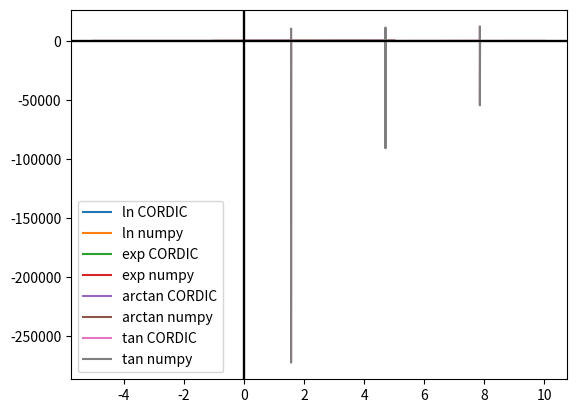

Python code for this plot:
from numpy import *
import matplotlib.pyplot as plt


precision = 18

L = [log(1 + 2 ** (-k)) for k in range(precision + 2)]
A = [arctan(2 ** (-k)) for k in range(precision + 2)]

#for k in range(10):
#   print(L[k], " ")
#   print(A[k], "\n")

def expo(x):
    i = 0
    while (x < 0):
        x += L[0]
        i += 1
    while (x >= L[0]):
        x -= L[0]
        i -= 1
    k = 0
    y = 1
    while (k <= precision):
        while (x >= L[k]):
            x = x - L[k]
            y = y + y * 2**(-k)
        k = k + 1
    return (y + y * x) * 2 ** (-i)

def ln(x):
    i = 0
    while (x < 1):
        x = x * 2
        i += 1
    while (x > 2):
        x = x / 2
        i -= 1
    k = 0
    y = 0
    p = 1
    while (k <= precision):
        while (x >= p + p * 2 ** (-k)):
            y = y + L[k]
            p = p + p * 2 ** (-k)
        k = k + 1
    return y + (x / p - 1) - i * L[0]

def arctang(x):
    if (x < 0):
        return - arctan(-x)
    if (x > 1):
        return (pi / 2) - arctan(1 / x)
    k = 0
    y = 1
    r = 0
    while (k <= precision):
        while ((x < y * 2 ** (-k)) and (k <= precision)):
            k = k + 1
        xp = x - y * 2 ** (-k)
        y = y + x * 2 ** (-k)
        x = xp
        r = r + A[k]
    return (r + x / y)
               
def tang(x):
    if (x < 0):
        return -tang(-x)
    if (x > pi):
        return tang(x % pi)
    if (x > pi / 2):
        return -tang(pi - x)
    if (x > pi / 4):
        return 1 / (tang((pi/2) - x))
    k = 0
    n = 0
    d = 1
    while (k <= precision):
        while (x >= A[k]):
            x = x - A[k]
            np = n + d * 2 ** (-k)
            d = d - n * 2 ** (-k)
            n = np
        k = k + 1
    return (n + x * d) / (d - x * n)


X1 = [k / 10000 for k in range(-10000, 50000)]
X2 = [k / 10000 for k in range(1, 50000)]
X3 = [k / 10000 for k in range(-50000, 50000)]
X4 = [k / 10000 for k in range(0, 100000)]

Y_c1 = [expo(x) for x in X1]
Y_c2 = [ln(x) for x in X2]
Y_c3 = [arctang(x) for x in X3]
Y_c4 = [tang(x) for x in X4]

Y_m1 = [exp(x) for x in X1]
Y_m2 = [log(x) for x in X2]
Y_m3 = [arctan(x) for x in X3]
Y_m4 = [tan(x) for x in X4]


def test_exp():
    #erreur exp
    max_error_rel = 0
    max_error_abs = 0

    for i in range(len(X1)):
        error = abs(Y_c1[i] - Y_m1[i])
        if (error > max_error_abs):
            max_error_abs = error
        if(Y_m1[i] != 0):
            error = abs(error / Y_m1[i])
            if (error > max_error_rel):
                max_error_rel = error

    print("Exponentielle :")
    print("Erreur relative max : ", max_error_rel)
    print("Erreur absolue max : ", max_error_abs)

    plt.plot(X1, Y_c1, label="exp CORDIC")
    plt.plot(X1, Y_m1, label="exp numpy")
    
    plt.axhline(0, color="black")
    plt.axvline(0, color="black")
    plt.legend()
    plt.show()
    
    
def test_ln():
    #erreur ln
    max_error_rel = 0
    max_error_abs = 0

    for i in range(len(X2)):
        error = abs(Y_c2[i] - Y_m2[i])
        if (error > max_error_abs):
            max_error_abs = error
        if(Y_m2[i] != 0):
            error = abs(error / Y_m2[i])
            if (error > max_error_rel):
                max_error_rel = error

    print("Logarithme :")
    print("Erreur relative max : ", max_error_rel)
    print("Erreur absolue max : ", max_error_abs)

    plt.plot(X2, Y_c2, label="ln CORDIC")
    plt.plot(X2, Y_m2, label="ln numpy")

    plt.axhline(0, color="black")
    plt.axvline(0, color="black")
    plt.legend()
    plt.show()
    

def test_arctan():
    #erreur arctan
    max_error_rel = 0
    max_error_abs = 0

    for i in range(len(X3)):
        error = abs(Y_c3[i] - Y_m3[i])
        if (error > max_error_abs):
            max_error_abs = error
        if(Y_m3[i] != 0):
            error = abs(error / Y_m3[i])
            if (error > max_error_rel):
                max_error_rel = error

    print("Arctangente :")
    print("Erreur relative max : ", max_error_rel)
    print("Erreur absolue max : ", max_error_abs)

    plt.plot(X3, Y_c3, label="arctan CORDIC")
    plt.plot(X3, Y_m3, label="arctan numpy")

    plt.axhline(0, color="black")
    plt.axvline(0, color="black")
    plt.legend()
    plt.show()

    
def test_tan():
    #erreur tan
    max_error_rel = 0
    max_error_abs = 0
    
    for i in range(len(X4)):
        error = abs(Y_c4[i] - Y_m4[i])
        if (error > max_error_abs):
            max_error_abs = error
        if(Y_m4[i] != 0):
            error = abs(error / Y_m4[i])
            if (error > max_error_rel):
                max_error_rel = error

    print("Tangente :")
    print("Erreur relative max : ", max_error_rel)
    print("Erreur absolue max : ", max_error_abs)

    plt.plot(X4, Y_c4, label="tan CORDIC")
    plt.plot(X4, Y_m4, label="tan numpy")
    
    plt.axhline(0, color="black")
    plt.axvline(0, color="black")
    plt.legend()
    plt.show()


test_ln()
test_exp()
test_arctan()
test_tan()
